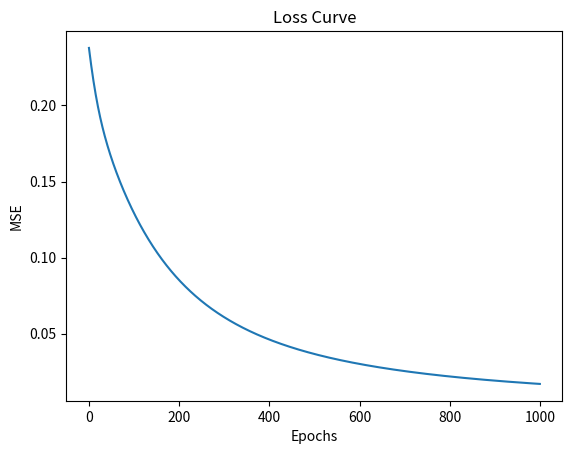

Write the Python code that produced this figure.
import numpy as np
import matplotlib.pyplot as plt

X = np.array([
    [0, 0, 1],
    [1, 1, 1],
    [1, 0, 1],
    [0, 1, 1]
], dtype=float)

y = np.array([[0], [1], [1], [0]], dtype=float)



def logistic(x):
    return 1 / (1 + np.exp(-x))


def logistic_deriv(x):
    s = logistic(x)
    return s * (1 - s)



def squared_error(y_true, y_pred):
    return np.mean((y_true - y_pred) ** 2)


def squared_error_grad(y_true, y_pred):
    return 2 * (y_pred - y_true) / len(y_true)


def main():

    np.random.seed(42)
    input_dim = X.shape[1]
    output_dim = 1
    weights = np.random.randn(input_dim, output_dim)
    bias = np.zeros((1, output_dim))

    lr = 0.1
    epochs = 1000
    loss_history = []

    for ep in range(epochs):

        z = np.dot(X, weights) + bias
        activation = logistic(z)

        loss = squared_error(y, activation)
        loss_history.append(loss)


        d = squared_error_grad(y, activation)
        a = logistic_deriv(z)
        L = d *a

        grad_w = np.dot(X.T, L)
        grad_b = np.sum(L, axis=0, keepdims=True)


        weights -= lr * grad_w
        bias -= lr * grad_b

        if (ep + 1) % 100 == 0:
            print(f"Step {ep+1} → Current Error: {loss:.6f}")


    print("\nPredictions after training:")
    print(activation)

    plt.plot(loss_history)
    plt.xlabel("Epochs")
    plt.ylabel("MSE")
    plt.title("Loss Curve")
    plt.show()

if __name__=="__main__":
    main()